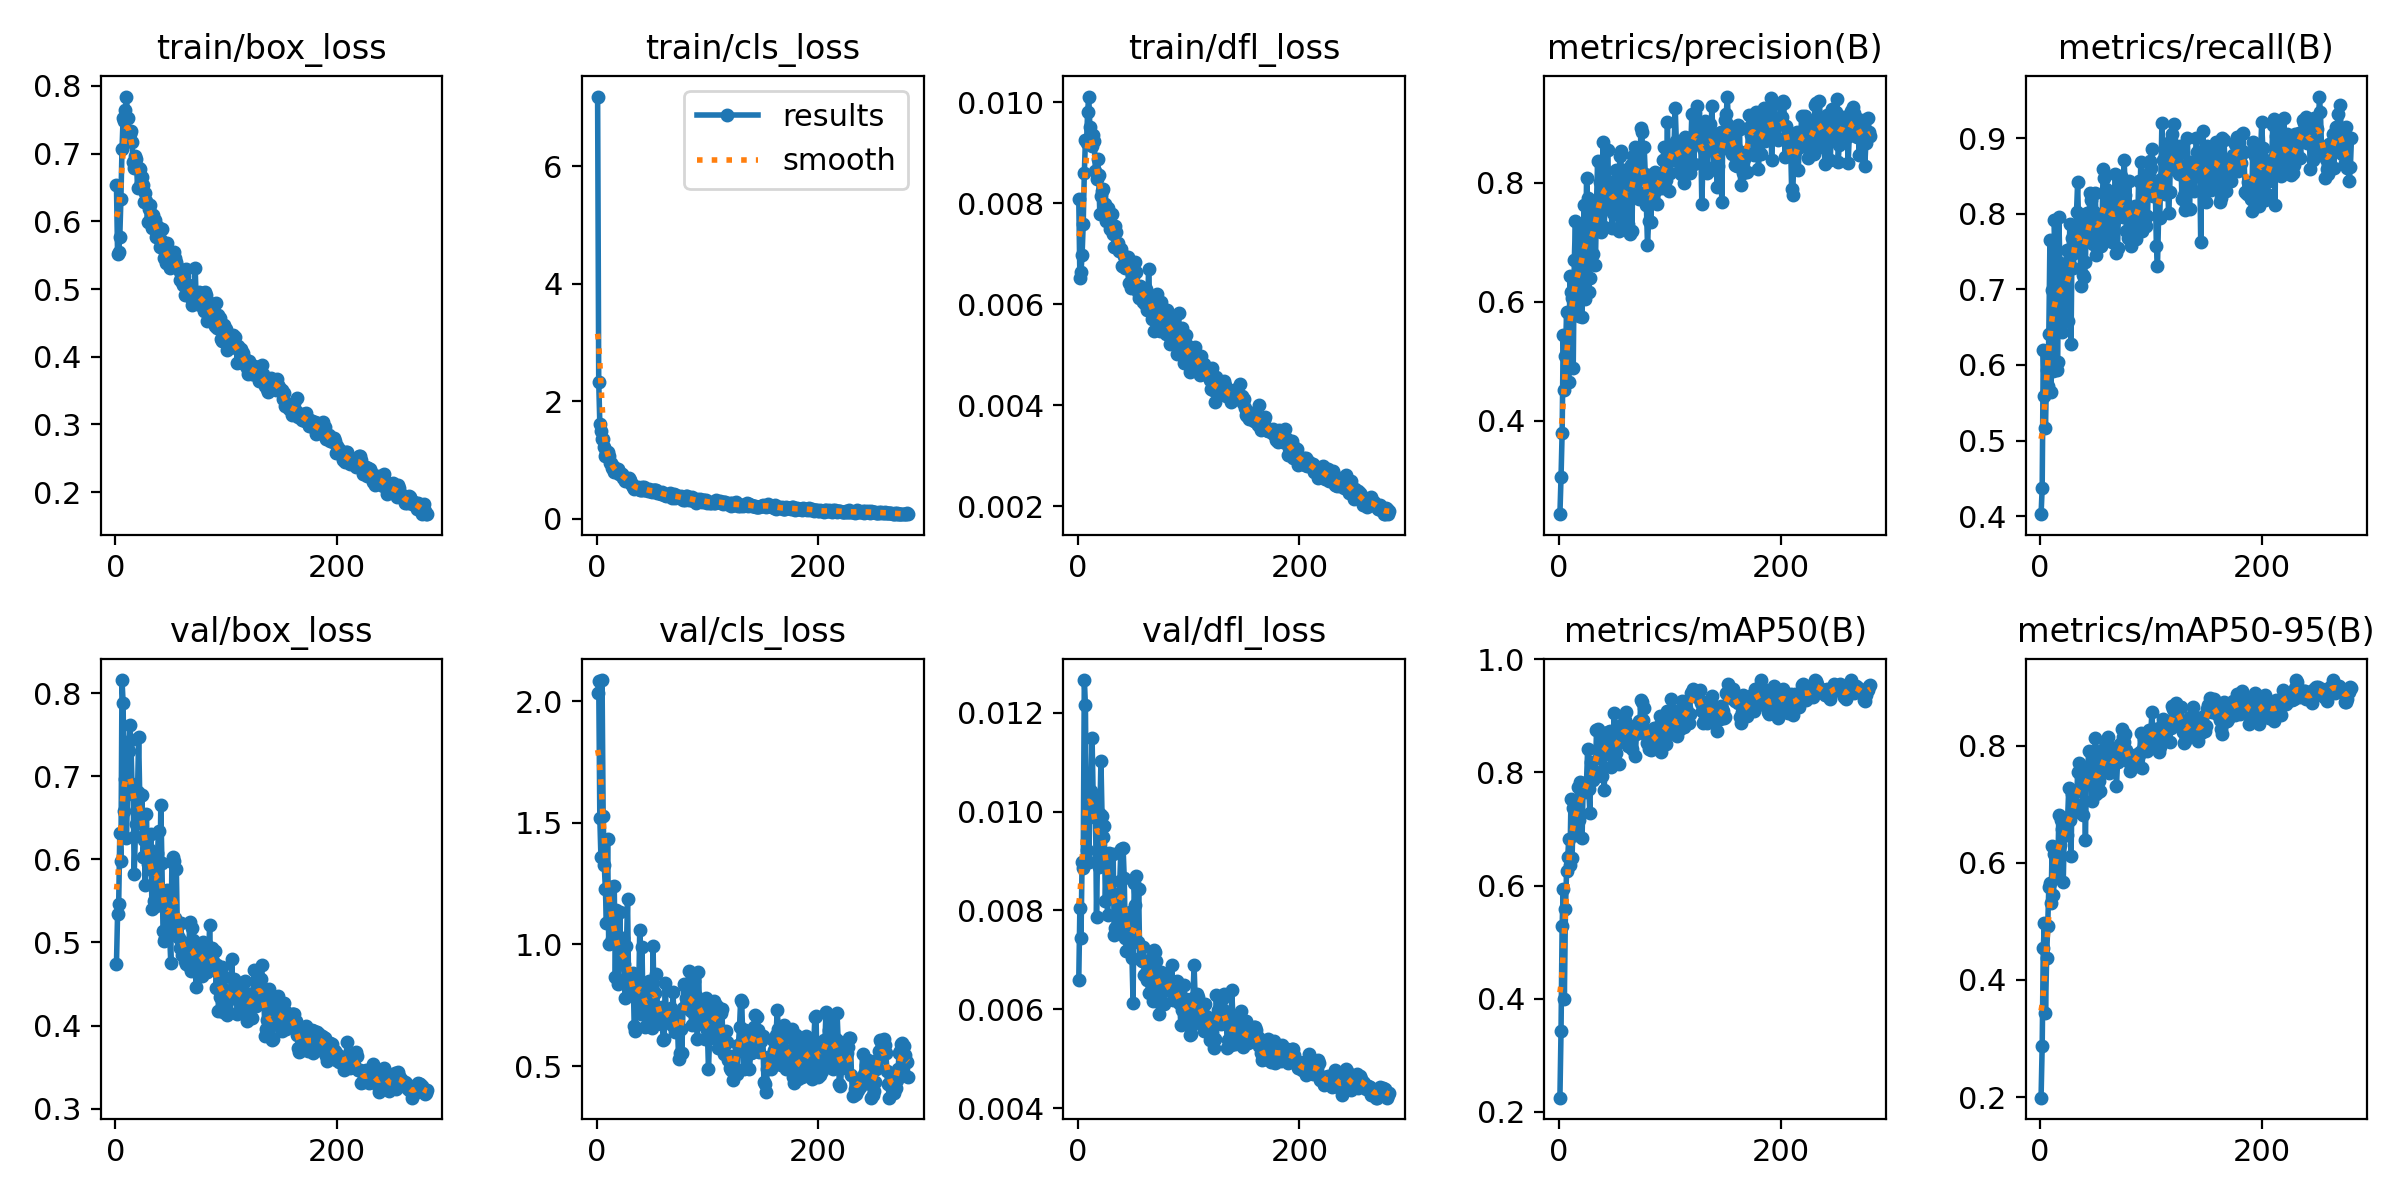

Data behind this chart, as committed beside it:
epoch, time, train/box_loss, train/cls_loss, train/dfl_loss, metrics/precision(B), metrics/recall(B), metrics/mAP50(B), metrics/mAP50-95(B), val/box_loss, val/cls_loss, val/dfl_loss, lr/pg0, lr/pg1, lr/pg2, lr/pg3, lr/pg4, lr/pg5, lr/pg6, lr/pg7
1, 45.98, 0.653, 7.189, 0.00808, 0.2433, 0.4026, 0.2249, 0.1988, 0.4746, 2.032, 0.00659, 0.005903, 0.001968, 0.005903, 0.001968, 0.08623, 0.08229, 0.005903, 0.001968
2, 70.99, 0.5512, 2.336, 0.00652, 0.305, 0.4367, 0.3421, 0.2866, 0.534, 2.083, 0.00805, 0.01187, 0.003957, 0.01187, 0.003957, 0.07219, 0.06428, 0.01187, 0.003957
3, 95.94, 0.5543, 1.616, 0.00664, 0.3803, 0.62, 0.5287, 0.454, 0.5461, 1.519, 0.00745, 0.0178, 0.005934, 0.0178, 0.005934, 0.05812, 0.04626, 0.0178, 0.005934
4, 126.1, 0.5775, 1.493, 0.00698, 0.5446, 0.5591, 0.594, 0.4964, 0.6311, 1.358, 0.00898, 0.0237, 0.0079, 0.0237, 0.0079, 0.04402, 0.02822, 0.0237, 0.0079
5, 151.2, 0.6331, 1.352, 0.00758, 0.4518, 0.517, 0.4, 0.3439, 0.5981, 2.087, 0.00885, 0.02956, 0.009855, 0.02956, 0.009855, 0.02989, 0.01018, 0.02956, 0.009855
6, 172.2, 0.7066, 1.362, 0.00859, 0.5095, 0.5927, 0.5581, 0.4377, 0.8157, 1.529, 0.01266, 0.02958, 0.009859, 0.02958, 0.009859, 0.02958, 0.009859, 0.02958, 0.009859
7, 192.8, 0.7524, 1.229, 0.00924, 0.5836, 0.5718, 0.6251, 0.4928, 0.7881, 1.326, 0.01216, 0.02949, 0.00983, 0.02949, 0.00983, 0.02949, 0.00983, 0.02949, 0.00983
8, 214.3, 0.7481, 1.066, 0.0092, 0.4999, 0.641, 0.6504, 0.5589, 0.658, 1.227, 0.00922, 0.02941, 0.009802, 0.02941, 0.009802, 0.02941, 0.009802, 0.02941, 0.009802
9, 239, 0.7646, 1.13, 0.00981, 0.4651, 0.7656, 0.6815, 0.5647, 0.6969, 1.087, 0.01035, 0.02932, 0.009774, 0.02932, 0.009774, 0.02932, 0.009774, 0.02932, 0.009774
10, 265.2, 0.7843, 1.135, 0.01011, 0.6428, 0.5636, 0.6371, 0.5318, 0.6256, 1.433, 0.00898, 0.02924, 0.009745, 0.02924, 0.009745, 0.02924, 0.009745, 0.02924, 0.009745
11, 290.6, 0.7533, 1.073, 0.00951, 0.6164, 0.6997, 0.7537, 0.6289, 0.6788, 1.004, 0.00998, 0.02915, 0.009717, 0.02915, 0.009717, 0.02915, 0.009717, 0.02915, 0.009717
12, 316.5, 0.7335, 0.9462, 0.00917, 0.6064, 0.5922, 0.6493, 0.5456, 0.7303, 1.235, 0.01042, 0.02907, 0.009689, 0.02907, 0.009689, 0.02907, 0.009689, 0.02907, 0.009689
13, 341.7, 0.7295, 0.9531, 0.00914, 0.4891, 0.7915, 0.7375, 0.6146, 0.7619, 1.13, 0.01148, 0.02898, 0.009661, 0.02898, 0.009661, 0.02898, 0.009661, 0.02898, 0.009661
14, 368.1, 0.733, 0.8602, 0.00934, 0.6709, 0.7491, 0.7485, 0.624, 0.7432, 1.023, 0.01029, 0.0289, 0.009632, 0.0289, 0.009632, 0.0289, 0.009632, 0.0289, 0.009632
15, 393.7, 0.7175, 0.8964, 0.00922, 0.7353, 0.5939, 0.7157, 0.5944, 0.6912, 1.103, 0.00989, 0.02881, 0.009604, 0.02881, 0.009604, 0.02881, 0.009604, 0.02881, 0.009604
16, 418.8, 0.6875, 0.7928, 0.00864, 0.6252, 0.6035, 0.6894, 0.5749, 0.6884, 1.238, 0.01029, 0.02873, 0.009576, 0.02873, 0.009576, 0.02873, 0.009576, 0.02873, 0.009576
17, 443.8, 0.6787, 0.8083, 0.00847, 0.6265, 0.7953, 0.7747, 0.6812, 0.5825, 0.8669, 0.00786, 0.02864, 0.009547, 0.02864, 0.009547, 0.02864, 0.009547, 0.02864, 0.009547
18, 469.1, 0.696, 0.7992, 0.00888, 0.577, 0.7356, 0.7155, 0.6308, 0.6281, 1.144, 0.00919, 0.02856, 0.009519, 0.02856, 0.009519, 0.02856, 0.009519, 0.02856, 0.009519
19, 494.5, 0.6914, 0.8509, 0.00855, 0.6988, 0.7165, 0.7835, 0.6726, 0.6422, 0.8372, 0.00887, 0.02847, 0.009491, 0.02847, 0.009491, 0.02847, 0.009491, 0.02847, 0.009491
20, 519.3, 0.6488, 0.7684, 0.00778, 0.7305, 0.6439, 0.7813, 0.6581, 0.6816, 0.852, 0.00994, 0.02839, 0.009463, 0.02839, 0.009463, 0.02839, 0.009463, 0.02839, 0.009463
21, 544.3, 0.6795, 0.7631, 0.00814, 0.574, 0.6949, 0.6848, 0.5673, 0.7469, 1.135, 0.01102, 0.0283, 0.009434, 0.0283, 0.009434, 0.0283, 0.009434, 0.0283, 0.009434
22, 569.7, 0.6775, 0.7691, 0.00824, 0.6848, 0.7188, 0.7792, 0.6579, 0.676, 0.9216, 0.00991, 0.02822, 0.009406, 0.02822, 0.009406, 0.02822, 0.009406, 0.02822, 0.009406
23, 595.2, 0.656, 0.7699, 0.00828, 0.7628, 0.6721, 0.7784, 0.6703, 0.6506, 0.9449, 0.00949, 0.02813, 0.009378, 0.02813, 0.009378, 0.02813, 0.009378, 0.02813, 0.009378
24, 620.2, 0.665, 0.6983, 0.00799, 0.6055, 0.7524, 0.7654, 0.6477, 0.6771, 1.026, 0.00971, 0.02805, 0.009349, 0.02805, 0.009349, 0.02805, 0.009349, 0.02805, 0.009349
25, 645.3, 0.6531, 0.6948, 0.00799, 0.8077, 0.6585, 0.7838, 0.6784, 0.6028, 0.9178, 0.00819, 0.02796, 0.009321, 0.02796, 0.009321, 0.02796, 0.009321, 0.02796, 0.009321
26, 670.9, 0.6282, 0.6384, 0.00765, 0.775, 0.7315, 0.8408, 0.7278, 0.623, 0.7818, 0.009, 0.02788, 0.009293, 0.02788, 0.009293, 0.02788, 0.009293, 0.02788, 0.009293
27, 696.6, 0.6424, 0.6923, 0.00791, 0.6173, 0.7866, 0.771, 0.6727, 0.5696, 0.9922, 0.00791, 0.02779, 0.009265, 0.02779, 0.009265, 0.02779, 0.009265, 0.02779, 0.009265
28, 721.4, 0.6298, 0.6641, 0.00774, 0.6396, 0.6274, 0.7284, 0.6122, 0.6548, 1.186, 0.00916, 0.02771, 0.009236, 0.02771, 0.009236, 0.02771, 0.009236, 0.02771, 0.009236
29, 746.9, 0.5996, 0.6974, 0.00748, 0.7564, 0.768, 0.8177, 0.7171, 0.5946, 0.8122, 0.0083, 0.02762, 0.009208, 0.02762, 0.009208, 0.02762, 0.009208, 0.02762, 0.009208
30, 772.7, 0.6181, 0.661, 0.0075, 0.7175, 0.7285, 0.7967, 0.6857, 0.6122, 0.8255, 0.0086, 0.02754, 0.00918, 0.02754, 0.00918, 0.02754, 0.00918, 0.02754, 0.00918
31, 798.3, 0.6239, 0.5952, 0.00778, 0.681, 0.7484, 0.7867, 0.6872, 0.5995, 0.866, 0.00836, 0.02745, 0.009151, 0.02745, 0.009151, 0.02745, 0.009151, 0.02745, 0.009151
32, 823.4, 0.6075, 0.59, 0.00739, 0.7419, 0.7538, 0.8023, 0.6951, 0.63, 0.8719, 0.00915, 0.02737, 0.009123, 0.02737, 0.009123, 0.02737, 0.009123, 0.02737, 0.009123
33, 849.1, 0.5904, 0.5472, 0.00713, 0.6613, 0.8026, 0.7917, 0.6993, 0.5403, 0.8847, 0.00751, 0.02728, 0.009095, 0.02728, 0.009095, 0.02728, 0.009095, 0.02728, 0.009095
34, 874.5, 0.6088, 0.5101, 0.00755, 0.7648, 0.8422, 0.8756, 0.7558, 0.5858, 0.664, 0.00765, 0.0272, 0.009067, 0.0272, 0.009067, 0.0272, 0.009067, 0.0272, 0.009067
35, 896.6, 0.597, 0.5384, 0.00743, 0.8363, 0.7747, 0.8763, 0.7702, 0.5502, 0.6463, 0.00767, 0.02711, 0.009038, 0.02711, 0.009038, 0.02711, 0.009038, 0.02711, 0.009038
36, 922.7, 0.6018, 0.528, 0.00721, 0.7289, 0.7684, 0.8247, 0.7218, 0.5523, 0.8251, 0.00762, 0.02703, 0.00901, 0.02703, 0.00901, 0.02703, 0.00901, 0.02703, 0.00901
37, 943.2, 0.5775, 0.5394, 0.00706, 0.8007, 0.7048, 0.8462, 0.7487, 0.5436, 0.7739, 0.00805, 0.02695, 0.008982, 0.02695, 0.008982, 0.02695, 0.008982, 0.02695, 0.008982
38, 963.5, 0.5927, 0.5141, 0.0071, 0.7179, 0.7955, 0.8517, 0.7413, 0.6077, 0.7841, 0.00859, 0.02686, 0.008953, 0.02686, 0.008953, 0.02686, 0.008953, 0.02686, 0.008953
39, 984.1, 0.5904, 0.4903, 0.0071, 0.7653, 0.7187, 0.7936, 0.682, 0.6339, 1.06, 0.00925, 0.02678, 0.008925, 0.02678, 0.008925, 0.02678, 0.008925, 0.02678, 0.008925
40, 1004, 0.562, 0.4979, 0.00675, 0.8686, 0.7161, 0.8635, 0.7614, 0.5526, 0.714, 0.00777, 0.02669, 0.008897, 0.02669, 0.008897, 0.02669, 0.008897, 0.02669, 0.008897
41, 1027, 0.5721, 0.5447, 0.00676, 0.7252, 0.7364, 0.7684, 0.6381, 0.6659, 0.99, 0.00926, 0.02661, 0.008869, 0.02661, 0.008869, 0.02661, 0.008869, 0.02661, 0.008869
42, 1052, 0.5882, 0.499, 0.00696, 0.801, 0.8005, 0.8693, 0.7558, 0.595, 0.7325, 0.00866, 0.02652, 0.00884, 0.02652, 0.00884, 0.02652, 0.00884, 0.02652, 0.00884
43, 1078, 0.5624, 0.5449, 0.00672, 0.7793, 0.7945, 0.856, 0.7594, 0.5134, 0.7742, 0.00745, 0.02644, 0.008812, 0.02644, 0.008812, 0.02644, 0.008812, 0.02644, 0.008812
44, 1102, 0.546, 0.4861, 0.00673, 0.8554, 0.7635, 0.8711, 0.7907, 0.5014, 0.6611, 0.00718, 0.02635, 0.008784, 0.02635, 0.008784, 0.02635, 0.008784, 0.02635, 0.008784
45, 1125, 0.5549, 0.5153, 0.00694, 0.7994, 0.8274, 0.8663, 0.7653, 0.5051, 0.6653, 0.00719, 0.02627, 0.008755, 0.02627, 0.008755, 0.02627, 0.008755, 0.02627, 0.008755
46, 1150, 0.5385, 0.4719, 0.00642, 0.7862, 0.8185, 0.8727, 0.7685, 0.5563, 0.6986, 0.0077, 0.02618, 0.008727, 0.02618, 0.008727, 0.02618, 0.008727, 0.02618, 0.008727
47, 1180, 0.5676, 0.5029, 0.0067, 0.7612, 0.7766, 0.8094, 0.7052, 0.5632, 0.8481, 0.00797, 0.0261, 0.008699, 0.0261, 0.008699, 0.0261, 0.008699, 0.0261, 0.008699
48, 1205, 0.5418, 0.4686, 0.00632, 0.7238, 0.7594, 0.8296, 0.7392, 0.5197, 0.8197, 0.0074, 0.02601, 0.008671, 0.02601, 0.008671, 0.02601, 0.008671, 0.02601, 0.008671
49, 1231, 0.5316, 0.468, 0.00658, 0.7498, 0.8024, 0.8495, 0.7577, 0.5084, 0.8232, 0.00703, 0.02593, 0.008642, 0.02593, 0.008642, 0.02593, 0.008642, 0.02593, 0.008642
50, 1256, 0.5424, 0.4625, 0.0066, 0.8026, 0.8271, 0.9058, 0.813, 0.475, 0.6569, 0.00613, 0.02584, 0.008614, 0.02584, 0.008614, 0.02584, 0.008614, 0.02584, 0.008614
51, 1282, 0.5387, 0.489, 0.00659, 0.7852, 0.745, 0.8203, 0.7174, 0.5962, 0.9923, 0.00856, 0.02576, 0.008586, 0.02576, 0.008586, 0.02576, 0.008586, 0.02576, 0.008586
52, 1307, 0.5487, 0.4874, 0.00683, 0.8215, 0.7665, 0.8338, 0.7211, 0.6027, 0.7412, 0.0081, 0.02567, 0.008557, 0.02567, 0.008557, 0.02567, 0.008557, 0.02567, 0.008557
53, 1333, 0.5553, 0.4893, 0.00664, 0.7544, 0.7968, 0.8537, 0.7403, 0.5975, 0.801, 0.00869, 0.02559, 0.008529, 0.02559, 0.008529, 0.02559, 0.008529, 0.02559, 0.008529
54, 1359, 0.5463, 0.4983, 0.00624, 0.7185, 0.7814, 0.8154, 0.7222, 0.5289, 0.8798, 0.00735, 0.0255, 0.008501, 0.0255, 0.008501, 0.0255, 0.008501, 0.0255, 0.008501
55, 1385, 0.5399, 0.447, 0.00613, 0.8447, 0.7571, 0.8752, 0.7646, 0.5885, 0.7296, 0.00844, 0.02542, 0.008473, 0.02542, 0.008473, 0.02542, 0.008473, 0.02542, 0.008473
56, 1410, 0.5347, 0.4395, 0.00636, 0.8526, 0.7854, 0.8834, 0.7923, 0.5103, 0.6846, 0.00701, 0.02533, 0.008444, 0.02533, 0.008444, 0.02533, 0.008444, 0.02533, 0.008444
57, 1438, 0.5279, 0.4391, 0.00634, 0.7254, 0.8593, 0.881, 0.7862, 0.5055, 0.6959, 0.00702, 0.02525, 0.008416, 0.02525, 0.008416, 0.02525, 0.008416, 0.02525, 0.008416
58, 1467, 0.5135, 0.4255, 0.00632, 0.7367, 0.8478, 0.8687, 0.7714, 0.4929, 0.673, 0.00698, 0.02516, 0.008388, 0.02516, 0.008388, 0.02516, 0.008388, 0.02516, 0.008388
59, 1498, 0.5218, 0.453, 0.00604, 0.8208, 0.7843, 0.8595, 0.7688, 0.523, 0.7423, 0.00726, 0.02508, 0.008359, 0.02508, 0.008359, 0.02508, 0.008359, 0.02508, 0.008359
60, 1531, 0.511, 0.4269, 0.00605, 0.804, 0.8333, 0.8919, 0.8006, 0.4849, 0.6086, 0.0067, 0.02499, 0.008331, 0.02499, 0.008331, 0.02499, 0.008331, 0.02499, 0.008331
... 221 more rows
